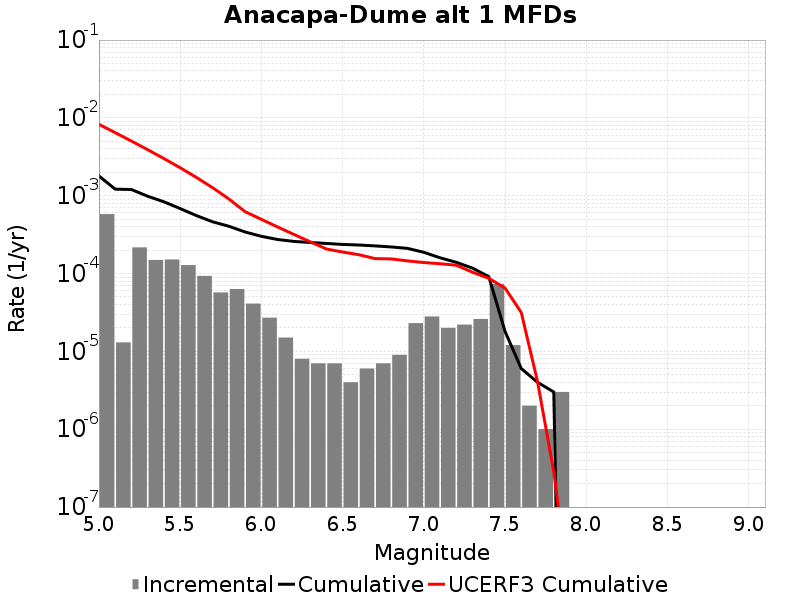

The table this chart was drawn from, first rows:
Magnitude, Incremental Rate, Cumulative Rate, UCERF3 Cumulative Rate
5.05, 5.8074173E-4, 0.001795, 0.008264
5.15, 1.3039107E-5, 0.001215, 0.006466
5.25, 2.1664977E-4, 0.001202, 0.005038
5.35, 1.4944823E-4, 9.849541E-4, 0.003904
5.45, 1.5145424E-4, 8.3550584E-4, 0.003003
5.55, 1.2838506E-4, 6.840516E-4, 0.002287
5.65, 9.327976E-5, 5.556666E-4, 0.001719
5.75, 5.717147E-5, 4.623868E-4, 0.001267
5.85, 6.318952E-5, 4.052153E-4, 9.0843264E-4
5.95, 4.1123338E-5, 3.420258E-4, 6.235022E-4
6.05, 2.7081222E-5, 3.0090247E-4, 4.970458E-4
6.15, 1.5045123E-5, 2.7382124E-4, 3.9666108E-4
6.25, 8.024066E-6, 2.5877613E-4, 3.184224E-4
6.35, 7.0210576E-6, 2.5075205E-4, 2.5630172E-4
6.45, 7.0210576E-6, 2.43731E-4, 2.0695753E-4
6.55, 4.012033E-6, 2.3670994E-4, 1.8901455E-4
6.65, 6.018049E-6, 2.326979E-4, 1.7476192E-4
6.75, 7.0210576E-6, 2.2667985E-4, 1.5572534E-4
6.85, 9.027074E-6, 2.196588E-4, 1.5423988E-4
6.95, 2.306919E-5, 2.1063173E-4, 1.4537388E-4
7.05, 2.808423E-5, 1.8756253E-4, 1.3864833E-4
7.15, 2.0060164E-5, 1.5947831E-4, 1.3374933E-4
7.25, 2.206618E-5, 1.3941815E-4, 1.2808116E-4
7.35, 2.6078214E-5, 1.1735196E-4, 1.0389956E-4
7.45, 7.32196E-5, 9.1273745E-5, 8.6786116E-5
7.55, 1.2036098E-5, 1.8054148E-5, 6.516268E-5
7.65, 2.0060165E-6, 6.018049E-6, 3.1615997E-5
7.75, 1.0030083E-6, 4.012033E-6, 4.0956897E-6
7.85, 3.0090246E-6, 3.0090246E-6, 2.8435582E-7
7.95, 0.0, 0.0, 6.7235293E-9
8.05, 0.0, 0.0, 0.0
8.15, 0.0, 0.0, 0.0
8.25, 0.0, 0.0, 0.0
8.35, 0.0, 0.0, 0.0
8.45, 0.0, 0.0, 0.0
8.55, 0.0, 0.0, 0.0
8.65, 0.0, 0.0, 0.0
8.75, 0.0, 0.0, 0.0
8.85, 0.0, 0.0, 0.0
8.95, 0.0, 0.0, 0.0
9.05, 0.0, 0.0, 0.0
